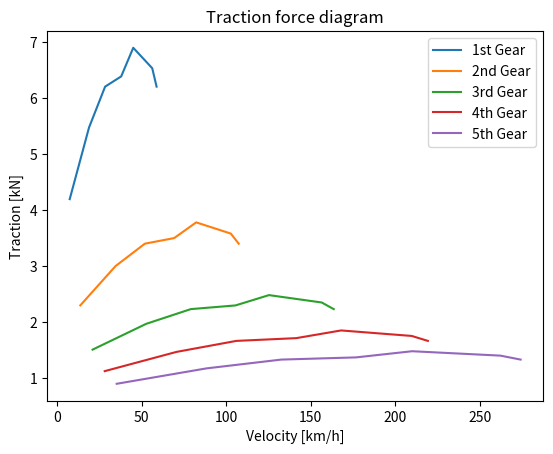

Reproduce this figure in Python.
import matplotlib
import matplotlib.pyplot as plt
import numpy as np

# Engine Parameters:
engineSpeed = [800, 2000, 3000, 4000, 4750, 5930, 6200]
engineTorque = [115, 150, 170, 175, 189, 179, 170]
maxEngineTorque = 189

# Vehicle Parameters:
dragCoefficient = 0.32
dynamicWheelRadius = 0.3
crossSection = 1.94
mass = 1515.0

# Drivetrain Parameters:
#gearRatios = {"1st Gear" : 3.72, "2nd Gear" : 2.04, "3rd Gear" : 1.34, "4th Gear" : 1.0, "5th Gear" : 0.8}
gearRatios = [3.72, 2.04, 1.34, 1.0, 0.8]
gearSplitRatio = 0.0
rangeUnitRatio = 1.0
axleDriveRatio = 3.2
hubDriveRatio = 1.0
transferBoxRatio = 1.0
efficiency = 0.92

# Case Parameters:
roadGradients = np.array([0, 10, 20, 30, 40])
rollingResistanceCoefficient = 0.0124
rollingResistanceCoefficientList = np.array([0.0124, 0.0124, 0.0124, 0.0124, 0.0124, 0.0124, 0.0125, 0.0127, 0.0128, 0.0130, 0.0131, 0.0134, 0.0136, 0.0139, 0.0142, 0.0145, 0.0155, 0.0165, 0.0176, 0.0188, 0.0200, 0.0221, 0.0244, 0.0270, 0.0299, 0.0325, 0.0352, 0.0379, 0.0406, 0.0434, 0.0461])
airDensity = 1.1990

# Calculate input variables:
finalRatio = transferBoxRatio * axleDriveRatio * hubDriveRatio
transmissionRatios = np.array(gearRatios) * rangeUnitRatio
powertrainRatios = transmissionRatios * finalRatio

def TractionForce(engineTorque,
                  dynamicWheelRadius,
                  efficiency,
                  powertrainRatios):

    n = len(engineTorque)       # Calculate the number of rows
    m = len(powertrainRatios)  # Calculate the number of columns
    result = np.zeros((n, m))

    
    for i in range(m):
        for j in range(n):
            result[j, i] = (engineTorque[j] * powertrainRatios[i]) /\
                            dynamicWheelRadius * efficiency * 0.001
    return result


def Velocity(engineSpeed,
             dynamicWheelRadius,
             powertrainRatios):

    n = len(engineSpeed)        # Calculate the number of rows
    m = len(powertrainRatios)  # Calculate the number of columns
    result = np.zeros((n, m))

    for i in range(m):
        for j in range(n):
            result[j, i] = (3.6 * (np.pi / 30) * engineSpeed[j] * dynamicWheelRadius) /\
                           (powertrainRatios[i])  
    return result

def TractionPower(velocityTable, tractionForceTable):

    result = velocityTable * tractionForceTable / 3.6
    return result


def StallTorqueRatio(gradient,
                     mass,
                     dynamicWheelRadius, 
                     rollingResistanceCoefficient, 
                     efficiency, 
                     maxEngineTorque):

    gravity = 9.81
 
    result = (dynamicWheelRadius * mass * gravity * (rollingResistanceCoefficient * np.cos(np.arctan(gradient/100)) + \
              np.sin(np.arctan(gradient/100)) )) / (maxEngineTorque * efficiency)

    return result

    
def DrivingResistance(mass,
                      airDensity,
                      rollingResistanceCoefficientList,
                      roadGradients,
                      dragCoefficient,
                      crossSection, 
                      maxVelocity):


    velocity = np.arange(0, maxVelocity, 10) / 3.6 # Dose not include maxVelocity, only upp to
    n = len(velocity) # Number of rows
    m = len(roadGradients) # Number of columns
    
    gravity = 9.81
    airResistance = np.zeros((n, 1))
    rollinResistance = np.zeros((n, 1))
    drivingResistance = np.zeros((n, m))
 
        #accelerationResistance = rotationalInertiaCoefficient * vehicleMass * acceleration #Add function and dimmed "error field" om plot?
 
    for i in range(m):
 
        gradientResistance = mass * gravity * np.sin( roadGradients[i] / 100 )
        rollinResistance = rollingResistanceCoefficientList[:n] * mass * gravity * np.cos( roadGradients[i] / 100 )
        airResistance = 0.5 * airDensity * dragCoefficient * crossSection * (velocity ** 2)
        drivingResistance[:, i] = (airResistance + rollinResistance + gradientResistance) * (1/1000)         #+ accelerationResistance;

    return drivingResistance

drivingResistanceTable = DrivingResistance(mass,
                      airDensity,
                      rollingResistanceCoefficientList,
                      roadGradients,
                      dragCoefficient,
                      crossSection, 
                      251)

gradient = 50
stallRatio = StallTorqueRatio(gradient,
                              mass,
                              dynamicWheelRadius, 
                              rollingResistanceCoefficient, 
                              efficiency, 
                              maxEngineTorque)

print(f"Stall torque ratio for: {gradient}% gradient is: {format(stallRatio, '.2f')}")

tractionForceTable = TractionForce(engineTorque,
                                   dynamicWheelRadius,
                                   efficiency,
                                   powertrainRatios)

velocityTable = Velocity(engineSpeed, 
                         dynamicWheelRadius, 
                         powertrainRatios)

tractionPowerTable = TractionPower(velocityTable, tractionForceTable)

np.set_printoptions(precision=2)
#print(tractionForceTable)
#print(tractionPowerTable)
print(drivingResistanceTable)
#print(velocityTable)

gears = ["1st Gear" , "2nd Gear", "3rd Gear", "4th Gear", "5th Gear"]
fig, ax = plt.subplots()
ax.plot(velocityTable, tractionForceTable)

ax.legend(gears, loc='upper right')
ax.set(xlabel='Velocity [km/h]', ylabel='Traction [kN]',
       title='Traction force diagram')

fig.savefig("TractionForceDiagram.png")
plt.show()